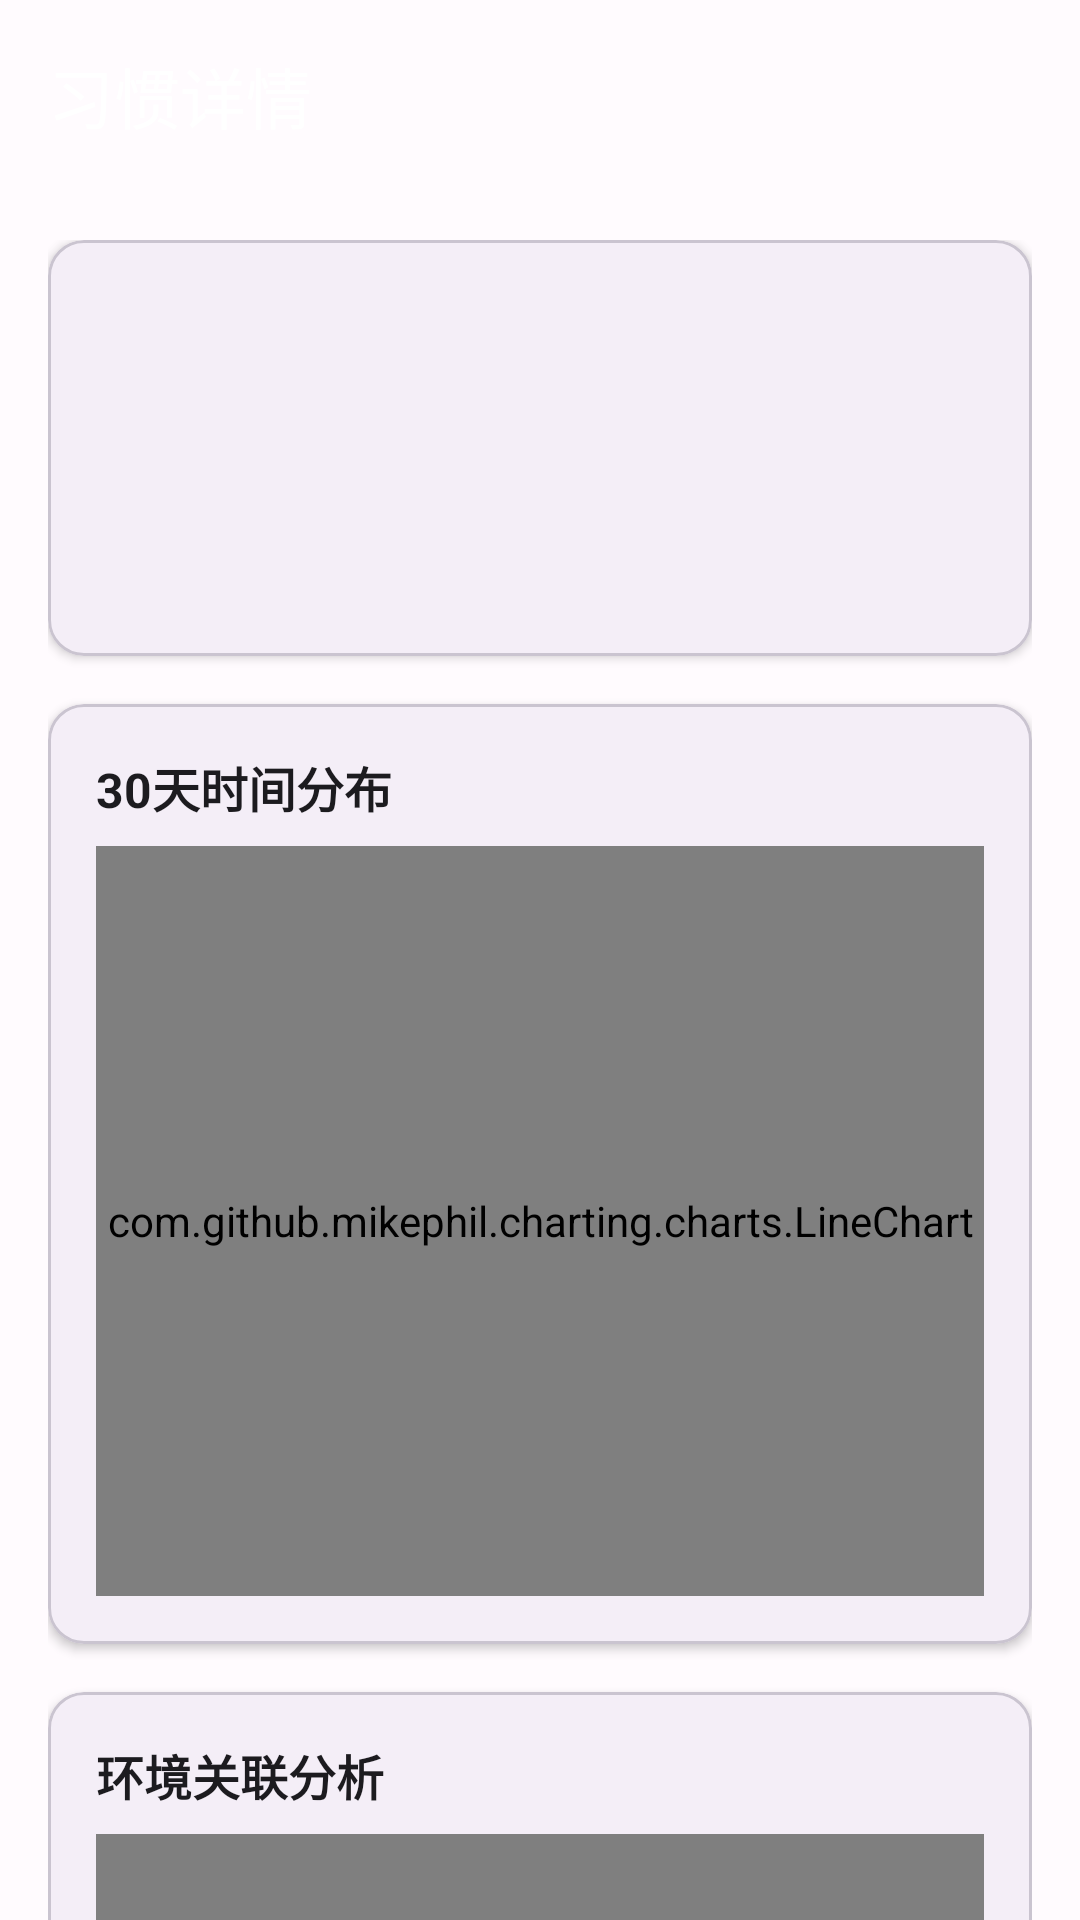

Layout XML and referenced resources for this Android screen:
<!-- AndroidManifest.xml: application theme Theme.MyApp -->
<!-- res/layout/fragment_habit_detail.xml -->
<?xml version="1.0" encoding="utf-8"?>
<androidx.coordinatorlayout.widget.CoordinatorLayout xmlns:android="http://schemas.android.com/apk/res/android"
    xmlns:app="http://schemas.android.com/apk/res-auto"
    xmlns:tools="http://schemas.android.com/tools"
    android:layout_width="match_parent"
    android:layout_height="match_parent"
    android:background="?attr/colorSurface">

    <com.google.android.material.appbar.AppBarLayout
        android:id="@+id/appBarLayout"
        android:layout_width="match_parent"
        android:layout_height="wrap_content">

        <com.google.android.material.appbar.MaterialToolbar
            android:id="@+id/toolbar"
            android:layout_width="match_parent"
            android:layout_height="?attr/actionBarSize"
            app:navigationIcon="@drawable/ic_back"
            app:title="习惯详情"
            app:titleTextColor="?attr/colorOnPrimary" />

    </com.google.android.material.appbar.AppBarLayout>

    <androidx.core.widget.NestedScrollView
        android:layout_width="match_parent"
        android:layout_height="match_parent"
        app:layout_behavior="@string/appbar_scrolling_view_behavior">

        <LinearLayout
            android:layout_width="match_parent"
            android:layout_height="wrap_content"
            android:orientation="vertical"
            android:padding="16dp">

            
            <com.google.android.material.card.MaterialCardView
                android:layout_width="match_parent"
                android:layout_height="wrap_content"
                app:cardCornerRadius="12dp"
                app:cardElevation="2dp">

                <LinearLayout
                    android:layout_width="match_parent"
                    android:layout_height="wrap_content"
                    android:orientation="vertical"
                    android:padding="16dp">

                    <TextView
                        android:id="@+id/tvHabitName"
                        android:layout_width="wrap_content"
                        android:layout_height="wrap_content"
                        android:textSize="20sp"
                        android:textStyle="bold"
                        android:textColor="?attr/colorOnSurface"
                        tools:text="开灯习惯" />

                    <TextView
                        android:id="@+id/tvDeviceInfo"
                        android:layout_width="wrap_content"
                        android:layout_height="wrap_content"
                        android:layout_marginTop="8dp"
                        android:textSize="14sp"
                        android:textColor="?attr/colorOnSurfaceVariant"
                        tools:text="设备: 客厅灯" />

                    <TextView
                        android:id="@+id/tvTimeWindow"
                        android:layout_width="wrap_content"
                        android:layout_height="wrap_content"
                        android:layout_marginTop="4dp"
                        android:textSize="14sp"
                        android:textColor="?attr/colorOnSurfaceVariant"
                        tools:text="时间窗口: 18:00-20:00" />

                    <TextView
                        android:id="@+id/tvConfidence"
                        android:layout_width="wrap_content"
                        android:layout_height="wrap_content"
                        android:layout_marginTop="8dp"
                        android:textSize="16sp"
                        android:textStyle="bold"
                        android:textColor="?attr/colorPrimary"
                        tools:text="置信度: 85%" />

                </LinearLayout>

            </com.google.android.material.card.MaterialCardView>

            
            <com.google.android.material.card.MaterialCardView
                android:layout_width="match_parent"
                android:layout_height="wrap_content"
                android:layout_marginTop="16dp"
                app:cardCornerRadius="12dp"
                app:cardElevation="2dp">

                <LinearLayout
                    android:layout_width="match_parent"
                    android:layout_height="wrap_content"
                    android:orientation="vertical"
                    android:padding="16dp">

                    <TextView
                        android:layout_width="wrap_content"
                        android:layout_height="wrap_content"
                        android:text="30天时间分布"
                        android:textSize="16sp"
                        android:textStyle="bold"
                        android:textColor="?attr/colorOnSurface" />

                    <com.github.mikephil.charting.charts.LineChart
                        android:id="@+id/lineChart"
                        android:layout_width="match_parent"
                        android:layout_height="250dp"
                        android:layout_marginTop="8dp" />

                </LinearLayout>

            </com.google.android.material.card.MaterialCardView>

            
            <com.google.android.material.card.MaterialCardView
                android:layout_width="match_parent"
                android:layout_height="wrap_content"
                android:layout_marginTop="16dp"
                app:cardCornerRadius="12dp"
                app:cardElevation="2dp">

                <LinearLayout
                    android:layout_width="match_parent"
                    android:layout_height="wrap_content"
                    android:orientation="vertical"
                    android:padding="16dp">

                    <TextView
                        android:layout_width="wrap_content"
                        android:layout_height="wrap_content"
                        android:text="环境关联分析"
                        android:textSize="16sp"
                        android:textStyle="bold"
                        android:textColor="?attr/colorOnSurface" />

                    <com.github.mikephil.charting.charts.BarChart
                        android:id="@+id/barChart"
                        android:layout_width="match_parent"
                        android:layout_height="250dp"
                        android:layout_marginTop="8dp" />

                </LinearLayout>

            </com.google.android.material.card.MaterialCardView>

        </LinearLayout>

    </androidx.core.widget.NestedScrollView>

</androidx.coordinatorlayout.widget.CoordinatorLayout>
<!-- resources referenced by this layout -->
<resources>
  <style name="Theme.MyApp" parent="Base.Theme.MyApp" />
  <style name="Base.Theme.MyApp" parent="Theme.Material3.DayNight.NoActionBar">
          
          <item name="colorPrimary">@color/md_theme_primary</item>
          <item name="colorOnPrimary">@color/md_theme_onPrimary</item>
          <item name="colorPrimaryContainer">@color/md_theme_primaryContainer</item>
          <item name="colorOnPrimaryContainer">@color/md_theme_onPrimaryContainer</item>
          <item name="colorSecondary">@color/md_theme_secondary</item>
          <item name="colorOnSecondary">@color/md_theme_onSecondary</item>
          <item name="colorSecondaryContainer">@color/md_theme_secondaryContainer</item>
          <item name="colorOnSecondaryContainer">@color/md_theme_onSecondaryContainer</item>
          <item name="colorTertiary">@color/md_theme_tertiary</item>
          <item name="colorOnTertiary">@color/md_theme_onTertiary</item>
          <item name="colorTertiaryContainer">@color/md_theme_tertiaryContainer</item>
          <item name="colorOnTertiaryContainer">@color/md_theme_onTertiaryContainer</item>
          <item name="colorError">@color/md_theme_error</item>
          <item name="colorOnError">@color/md_theme_onError</item>
          <item name="colorErrorContainer">@color/md_theme_errorContainer</item>
          <item name="colorOnErrorContainer">@color/md_theme_onErrorContainer</item>
          <item name="android:colorBackground">@color/md_theme_background</item>
          <item name="colorOnBackground">@color/md_theme_onBackground</item>
          <item name="colorSurface">@color/md_theme_surface</item>
          <item name="colorOnSurface">@color/md_theme_onSurface</item>
      </style>
  <color name="md_theme_primary">#6750A4</color>
  <color name="md_theme_onPrimary">#FFFFFF</color>
  <color name="md_theme_primaryContainer">#EADDFF</color>
  <color name="md_theme_onPrimaryContainer">#21005D</color>
  <color name="md_theme_secondary">#625B71</color>
  <color name="md_theme_onSecondary">#FFFFFF</color>
  <color name="md_theme_secondaryContainer">#E8DEF8</color>
  <color name="md_theme_onSecondaryContainer">#1D192B</color>
  <color name="md_theme_tertiary">#7D5260</color>
  <color name="md_theme_onTertiary">#FFFFFF</color>
  <color name="md_theme_tertiaryContainer">#FFD8E4</color>
  <color name="md_theme_onTertiaryContainer">#31111D</color>
  <color name="md_theme_error">#B3261E</color>
  <color name="md_theme_onError">#FFFFFF</color>
  <color name="md_theme_errorContainer">#F9DEDC</color>
  <color name="md_theme_onErrorContainer">#410E0B</color>
  <color name="md_theme_background">#FFFBFE</color>
  <color name="md_theme_onBackground">#1C1B1F</color>
  <color name="md_theme_surface">#FFFBFE</color>
  <color name="md_theme_onSurface">#1C1B1F</color>
</resources>
